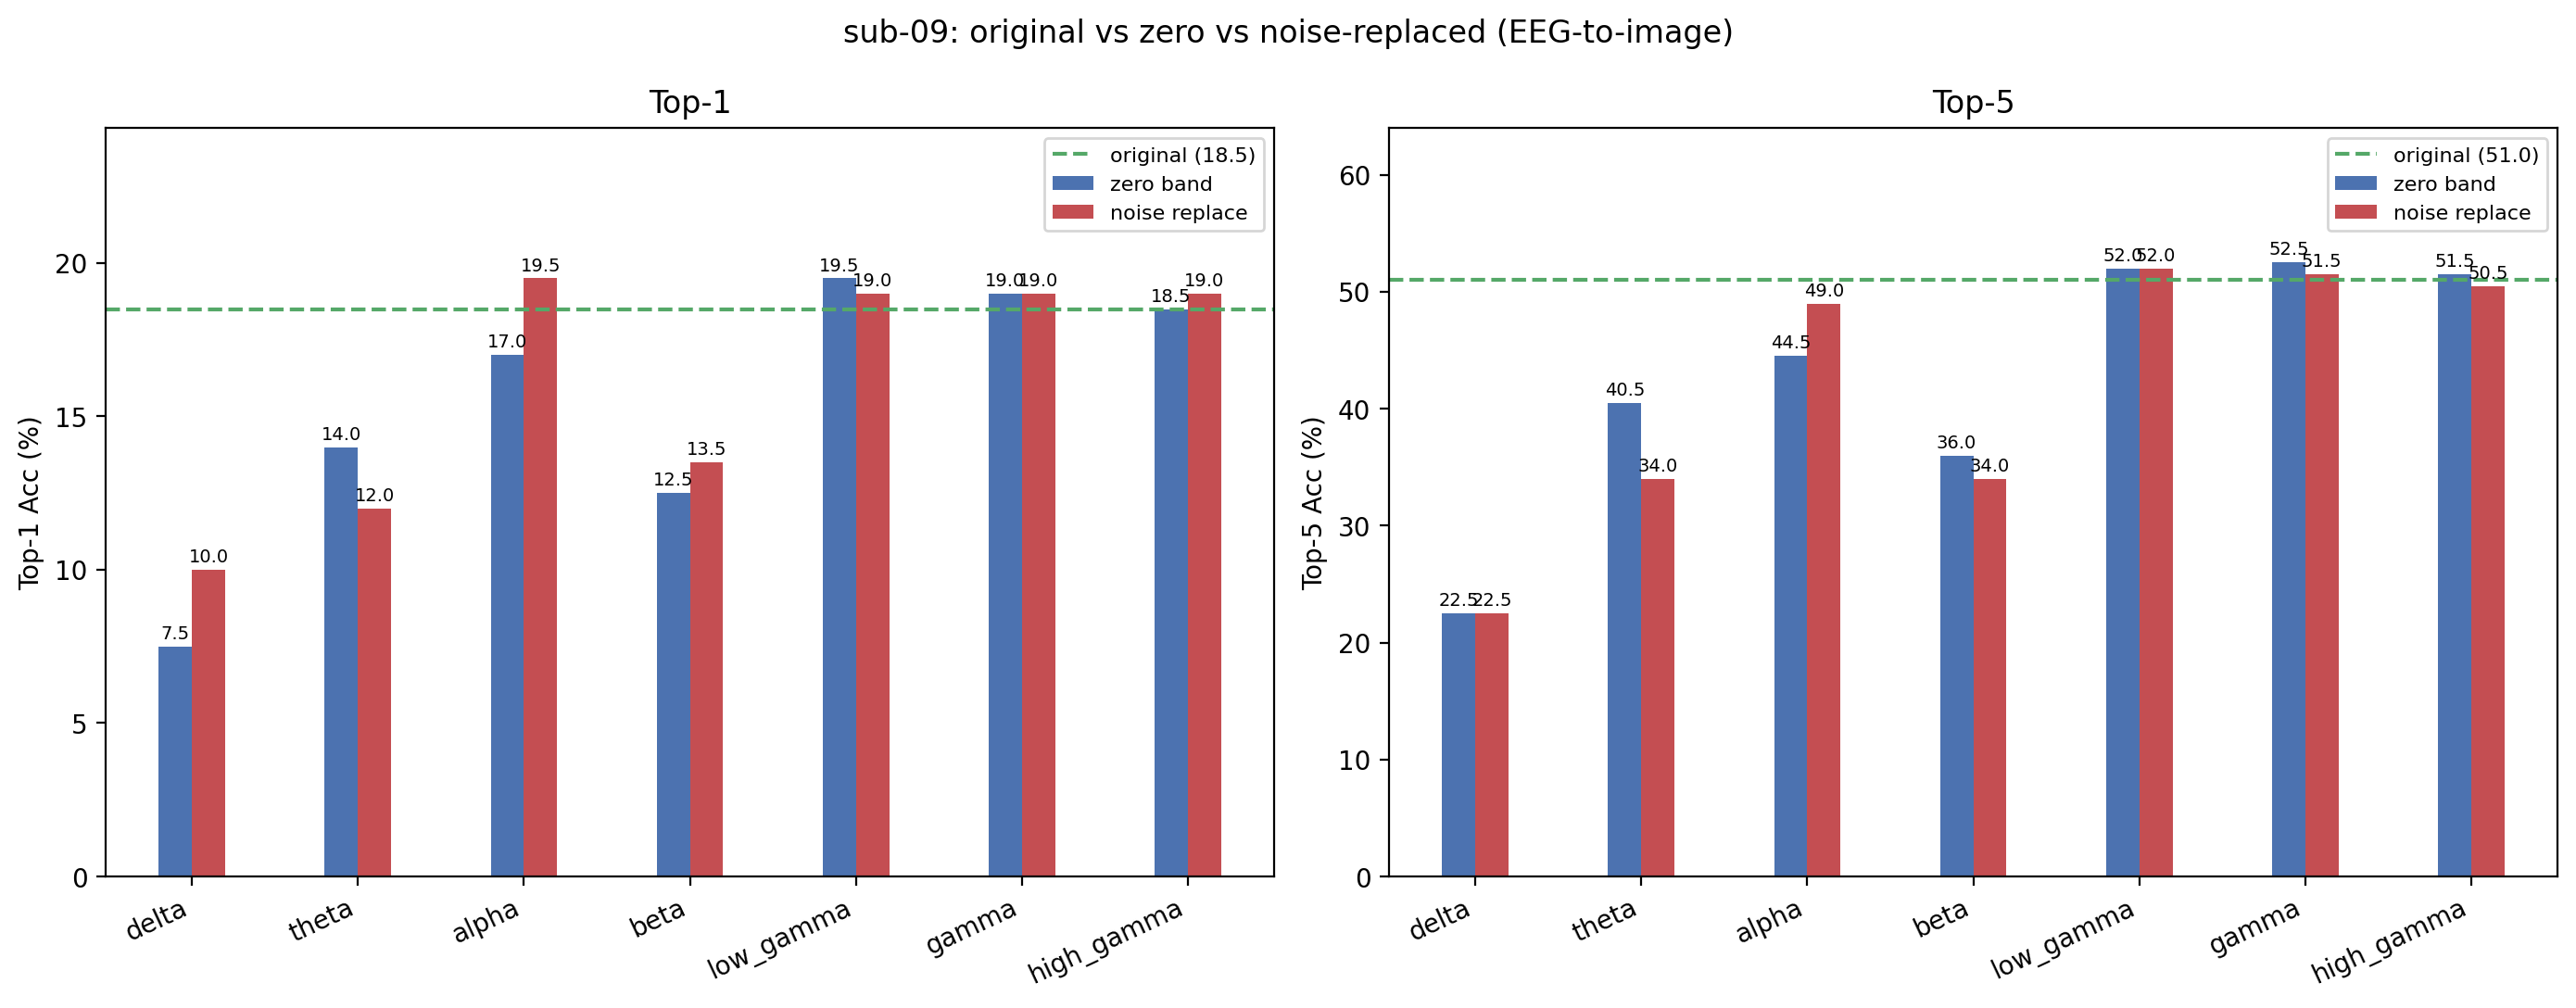

Values plotted in this chart, from the file beside it:
condition, band, top1, top5, n, delta_top1, delta_top5
original, , 18.5, 51, 200, +0.0000, +0.0000
zero_delta, delta, 7.5, 22.5, 200, -11, -28.5
noise_delta, delta, 10, 22.5, 200, -8.5, -28.5
zero_theta, theta, 14, 40.5, 200, -4.5, -10.5
noise_theta, theta, 12, 34, 200, -6.5, -17
zero_alpha, alpha, 17, 44.5, 200, -1.5, -6.5
noise_alpha, alpha, 19.5, 49, 200, 1, -2
zero_beta, beta, 12.5, 36, 200, -6, -15
noise_beta, beta, 13.5, 34, 200, -5, -17
zero_low_gamma, low_gamma, 19.5, 52, 200, 1, 1
noise_low_gamma, low_gamma, 19, 52, 200, +0.5000, 1
zero_gamma, gamma, 19, 52.5, 200, +0.5000, 1.5
noise_gamma, gamma, 19, 51.5, 200, +0.5000, +0.5000
zero_high_gamma, high_gamma, 18.5, 51.5, 200, +0.0000, +0.5000
noise_high_gamma, high_gamma, 19, 50.5, 200, +0.5000, -0.5000
